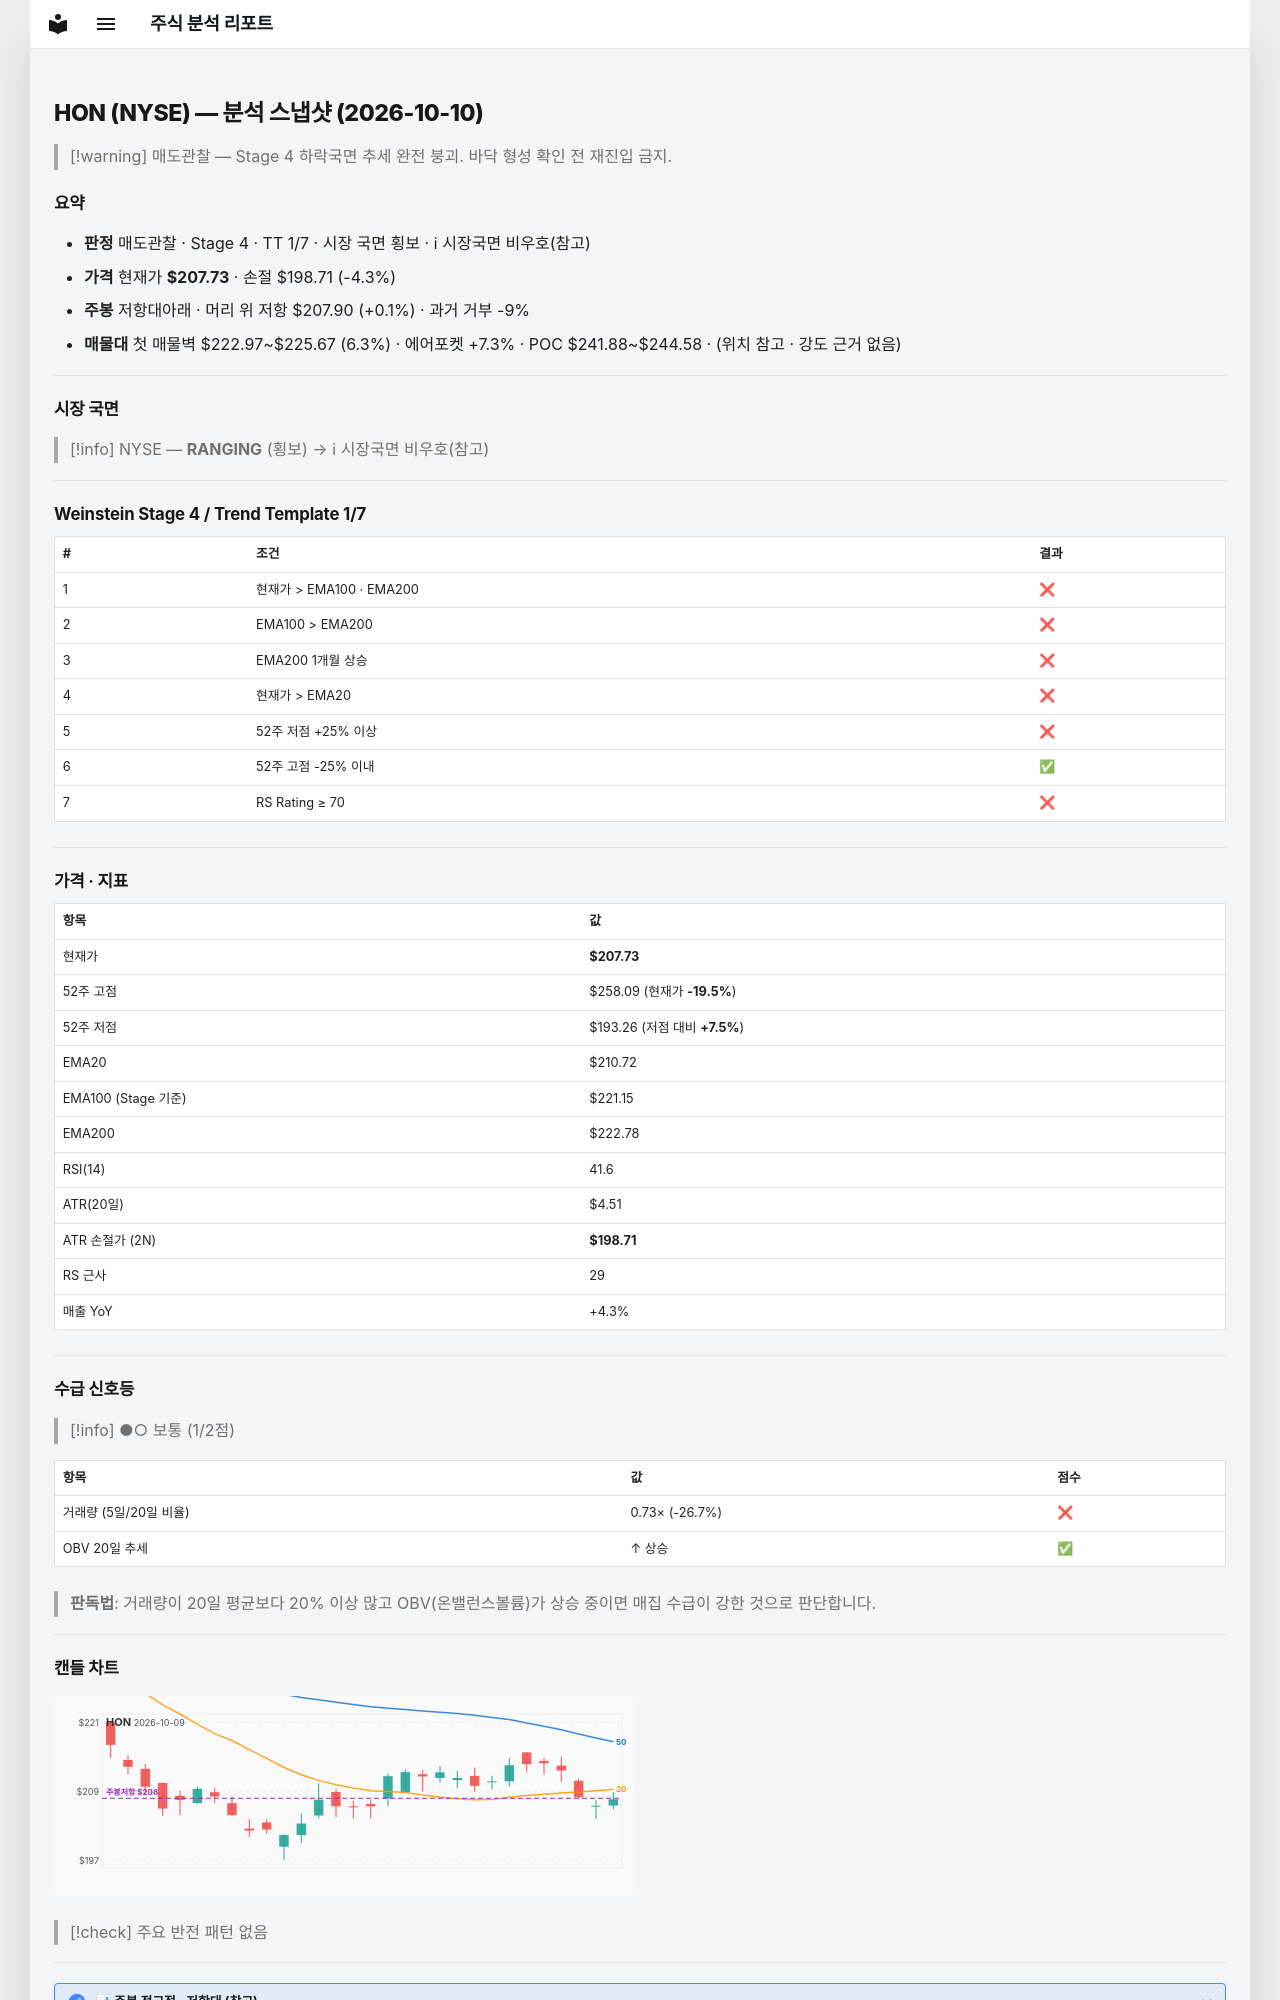

repository: soloandco/stock-reports · page: snapshots/HON-2026-10-10/index.html · generator: mkdocs

---
type: analysis-snapshot
title: HON 분석 스냅샷
ticker: HON
market: NYSE
created: 2026-10-10
updated: 2026-10-10
bar-date: 2026-10-09
verdict: 매도관찰
real-rr: 0.02
sma50-gap-pct: -1.4
weekly-position: 저항대아래
weekly-overhead-price: 207.90
weekly-overhead-pct: 0.1
stage: 4
trend-template-score: 1
tt-max: 7
ma-set: ema-20-100-200
price: 207.72999572753906
stop-price: 198.71282036966048
market-regime: RANGING
supply-demand-score: 1/2
supply-demand-label: 보통
status: tracking
tags:
  - stock-agent
  - watchlist
  - HON
  - analysis
related:
  - "[[analysis-template]]"
---

# HON (NYSE) — 분석 스냅샷 (2026-10-10)

> [!warning] 매도관찰 — Stage 4 하락국면
> 추세 완전 붕괴. 바닥 형성 확인 전 재진입 금지.

## 요약

- **판정** 매도관찰 · Stage 4 · TT 1/7 · 시장 국면 횡보 · ℹ 시장국면 비우호(참고)
- **가격** 현재가 **$207.73** · 손절 $198.71 (-4.3%)
- **주봉** 저항대아래 · 머리 위 저항 $207.90 (+0.1%) · 과거 거부 -9%
- **매물대** 첫 매물벽 $222.97~$225.67 (6.3%) · 에어포켓 +7.3% · POC $241.88~$244.58 · (위치 참고 · 강도 근거 없음)

---

## 시장 국면

> [!info] NYSE — **RANGING** (횡보) → ℹ 시장국면 비우호(참고)

---

## Weinstein Stage 4 / Trend Template 1/7

| # | 조건 | 결과 |
|---|------|------|
| 1 | 현재가 > EMA100 · EMA200 | ❌ |
| 2 | EMA100 > EMA200 | ❌ |
| 3 | EMA200 1개월 상승 | ❌ |
| 4 | 현재가 > EMA20 | ❌ |
| 5 | 52주 저점 +25% 이상 | ❌ |
| 6 | 52주 고점 -25% 이내 | ✅ |
| 7 | RS Rating ≥ 70 | ❌ |

---

## 가격 · 지표

| 항목 | 값 |
|------|---|
| 현재가 | **$207.73** |
| 52주 고점 | $258.09 (현재가 **-19.5%**) |
| 52주 저점 | $193.26 (저점 대비 **+7.5%**) |
| EMA20 | $210.72 |
| EMA100 (Stage 기준) | $221.15 |
| EMA200 | $222.78 |
| RSI(14) | 41.6 |
| ATR(20일) | $4.51 |
| ATR 손절가 (2N) | **$198.71** |
| RS 근사 | 29 |
| 매출 YoY | +4.3% |

---
## 수급 신호등

> [!info] ●○ 보통 (1/2점)

| 항목 | 값 | 점수 |
|------|------|------|
| 거래량 (5일/20일 비율) | 0.73× (-26.7%) | ❌ |
| OBV 20일 추세 | ↑ 상승 | ✅ |

> **판독법**: 거래량이 20일 평균보다 20% 이상 많고 OBV(온밸런스볼륨)가 상승 중이면 매집 수급이 강한 것으로 판단합니다.

---
